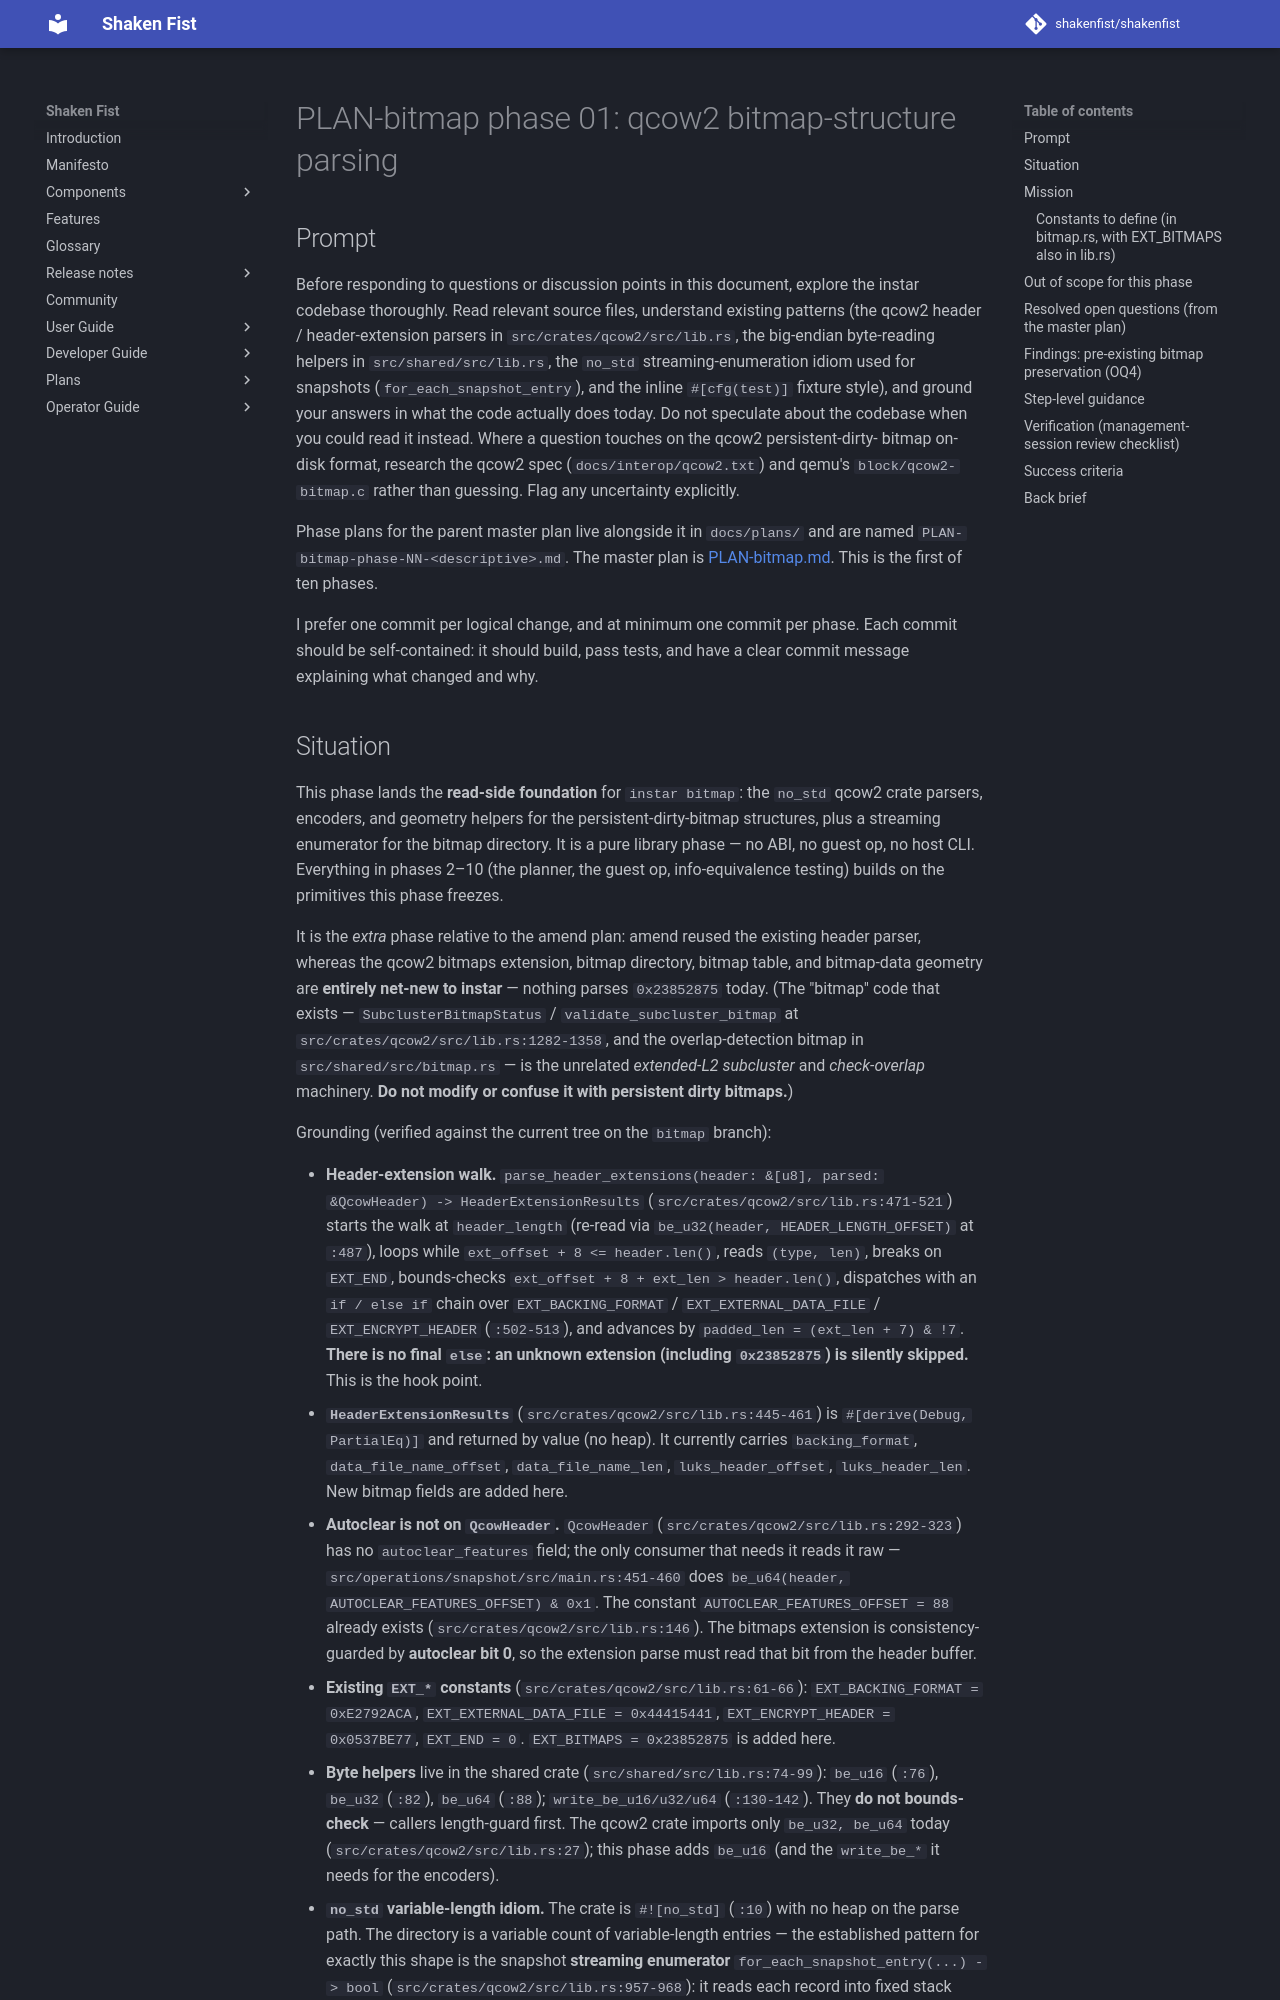

repository: shakenfist/shakenfist · page: components/instar/plans/PLAN-bitmap-phase-01-parse/index.html · generator: mkdocs

# PLAN-bitmap phase 01: qcow2 bitmap-structure parsing

## Prompt

Before responding to questions or discussion points in this
document, explore the instar codebase thoroughly. Read relevant
source files, understand existing patterns (the qcow2 header /
header-extension parsers in `src/crates/qcow2/src/lib.rs`, the
big-endian byte-reading helpers in `src/shared/src/lib.rs`, the
`no_std` streaming-enumeration idiom used for snapshots
(`for_each_snapshot_entry`), and the inline `#[cfg(test)]` fixture
style), and ground your answers in what the code actually does
today. Do not speculate about the codebase when you could read it
instead. Where a question touches on the qcow2 persistent-dirty-
bitmap on-disk format, research the qcow2 spec
(`docs/interop/qcow2.txt`) and qemu's `block/qcow2-bitmap.c`
rather than guessing. Flag any uncertainty explicitly.

Phase plans for the parent master plan live alongside it in
`docs/plans/` and are named
`PLAN-bitmap-phase-NN-<descriptive>.md`. The master plan is
[PLAN-bitmap.md](/components/instar/plans/PLAN-bitmap/). This is the first of ten phases.

I prefer one commit per logical change, and at minimum one commit
per phase. Each commit should be self-contained: it should build,
pass tests, and have a clear commit message explaining what
changed and why.
